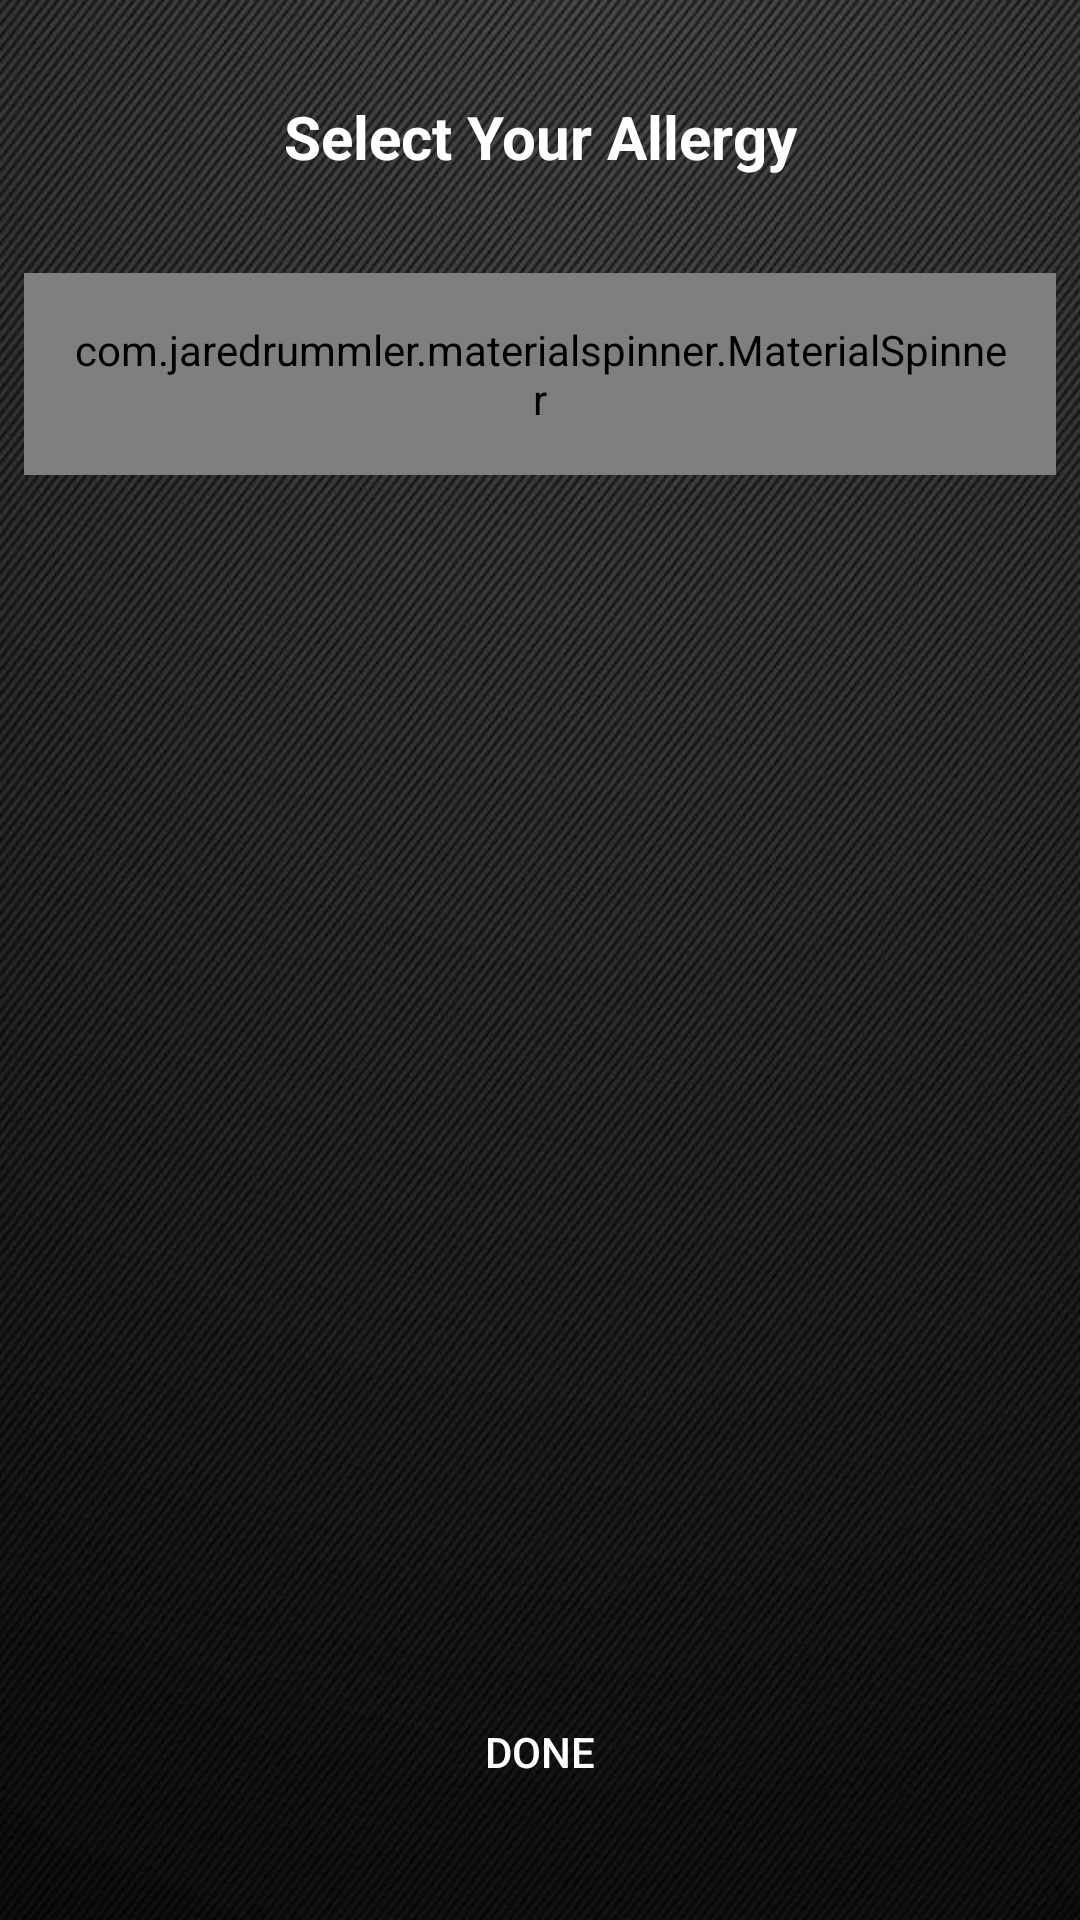

Reconstruct the res/layout file that produces this screen, plus the resources it refers to.
<!-- AndroidManifest.xml: application theme AppTheme -->
<!-- res/layout/activity_allergy.xml -->
<?xml version="1.0" encoding="utf-8"?>
<RelativeLayout xmlns:android="http://schemas.android.com/apk/res/android"
    xmlns:app="http://schemas.android.com/apk/res-auto"
    xmlns:tools="http://schemas.android.com/tools"
    android:layout_width="match_parent"
    android:background="@drawable/background"
    android:layout_height="match_parent"
    tools:context="com.hacks.imaginecup.AllergyActivity">

    <TextView
        android:id="@+id/title"
        android:text="Select Your Allergy"
        android:textSize="20sp"
        android:textColor="@color/white"
        android:textAlignment="center"
        android:textStyle="bold"
        android:layout_width="match_parent"
        android:layout_height="wrap_content"
        android:layout_marginTop="32dp"
        android:layout_marginBottom="32dp"/>

    <com.jaredrummler.materialspinner.MaterialSpinner
        android:padding="16dp"
        android:layout_below="@id/title"
        android:layout_marginStart="8dp"
        android:layout_marginEnd="8dp"
        android:layout_marginBottom="8dp"
        android:id="@+id/spinner"
        android:layout_width="match_parent"
        android:layout_height="wrap_content"/>

    <ListView
        android:id="@+id/listview"
        android:layout_below="@id/spinner"
        android:layout_above="@id/done"
        android:layout_width="match_parent"
        android:layout_height="wrap_content" />

    <Button
        android:layout_alignParentBottom="true"
        android:id="@+id/done"
        android:layout_width="match_parent"
        android:layout_height="wrap_content"
        android:layout_marginTop="10dp"
        android:background="@drawable/btnsignin_gradient"
        android:text="Done"
        android:layout_margin="32dp"
        android:textColor="#FFFFFF" />

</RelativeLayout>
<!-- resources referenced by this layout -->
<resources>
  <color name="white">#FFFFFF</color>
  <!-- drawable background: jpeg bitmap (drawable, 145963 bytes) -->
  <style name="AppTheme" parent="Theme.AppCompat.Light.DarkActionBar">
          
          <item name="colorPrimary">@color/colorPrimary</item>
          <item name="colorPrimaryDark">@color/colorPrimaryDark</item>
          <item name="colorAccent">@color/colorAccent</item>
      </style>
  <color name="colorPrimary">#333131</color>
  <color name="colorPrimaryDark">#0c0809</color>
  <color name="colorAccent">#000000</color>
</resources>
